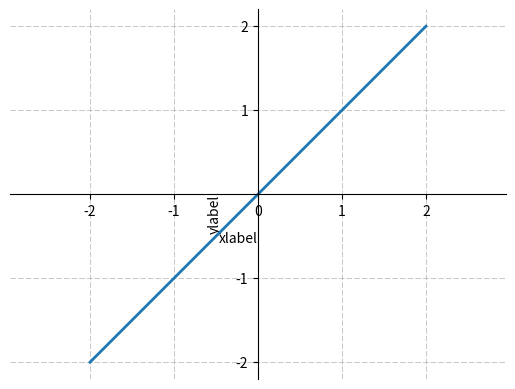

Python code for this plot:
import matplotlib
import matplotlib.pyplot as plt
import numpy as np

#keuze van backend
#matplotlib.use('SVG')   # generate SVG output by default
matplotlib.use('AGG')   # generate png output by default (agg = anti grain)


#fig = plt.figure()
#In order to modify the figure, we need to reference it, so we'll store it to the variable called fig. 
#Then we define ax1 as a subplot on the figure. 



ax1 = plt.subplot2grid((1,1), (0,0))

#We're using subplot2grid here, which is one of two major ways to get subplots. 
#We'll talk more on how these work, but for now, you should see that we have 2 tuples provided with this, (1,1) and (0,0). 
#The 1,1 says this is a 1 x 1 grid. Then 0,0 is us saying the "starting point" for this sub plot will be 0,0.

x_waarden= [-2,2]
y_waarden=[-2,2]

grafiek = plt.plot(x_waarden,y_waarden,linewidth=2)

#ax1.axhline(0,color='k',linewidth=0.5)  #horizontale door center
#ax1.axvline(0,color='k',linewidth=0.5)	#verticale door center

#plt.xlabel('x',loc='upper right')
#ax1.set_xlabel('xlabel', ha='left', va = 'top',labelpad =10 )#fontsize = 9)
ax1.set_xlabel('xlabel', horizontalalignment='right', labelpad =10 ) 
ax1.set_ylabel('ylabel', horizontalalignment='right', labelpad =10 ) 

ax1.spines['left'].set_position('center')
ax1.spines['right'].set_visible(False)
ax1.spines['top'].set_visible(False)
ax1.spines['bottom'].set_position('center')

#ax1.spines['left'].set_smart_bounds(True)
#ax1.spines['bottom'].set_smart_bounds(True)
#ax1.xaxis.set_ticks_position('bottom')
#ax1.yaxis.set_ticks_position('left')

ax1.set_yticks([-2,-1,1,2])

#plt.grid(True, color='k', linestyle='--',dash_capstyle='round',axis='both',linewidth=0.2)µ

plt.grid(True,dashes=[8,3],linewidth=0.5) #sequence of floats (on/off ink in points) or (None, None)

plt.axis('equal') #of plt.axis('scaled'), komt overeen met maple 'scaling = constrained'

plt.show() #werkt enkel als er naar png geschreven wordt
#plt.savefig("test.svg")
plt.savefig("test.png")

print("einde programma")
